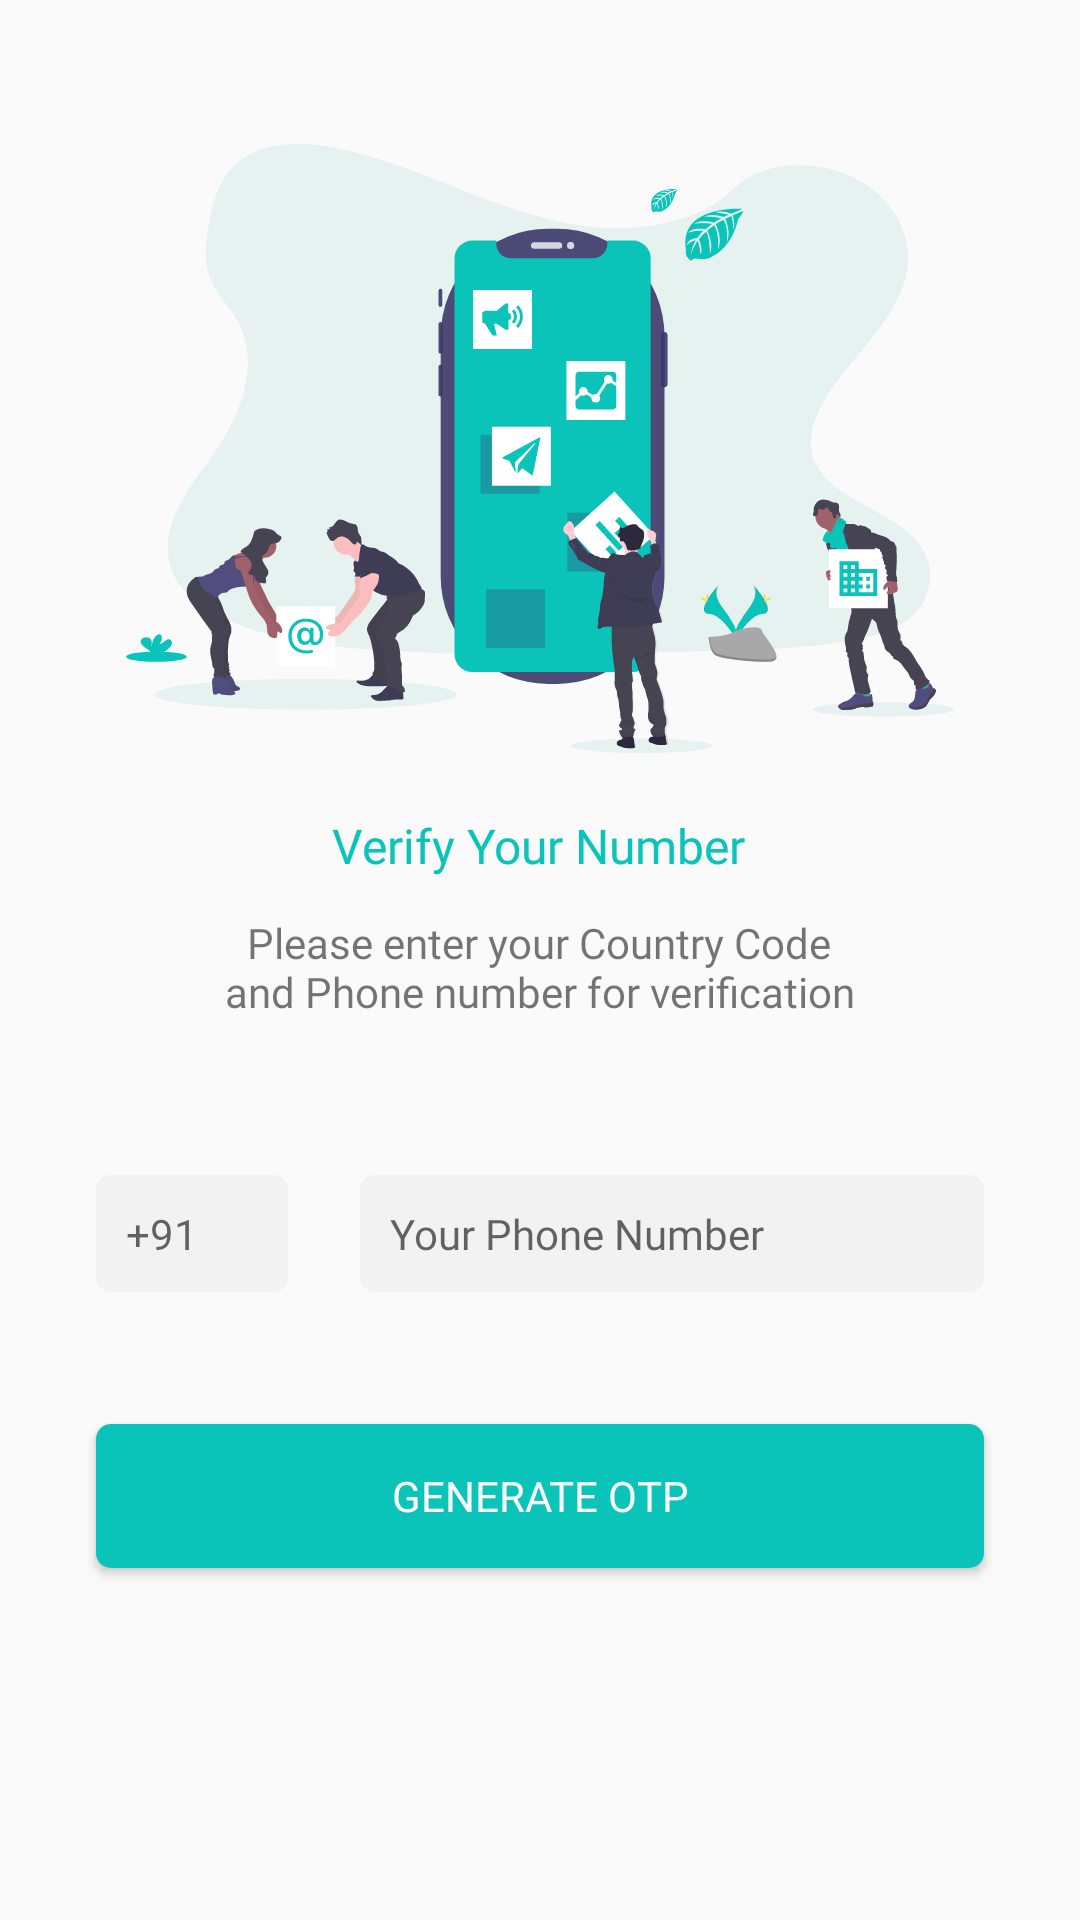

The Android layout XML behind this screen, and the referenced resources:
<!-- AndroidManifest.xml: application theme AppTheme -->
<!-- res/layout/activity_phone_verification.xml -->
<?xml version="1.0" encoding="utf-8"?>
<androidx.constraintlayout.widget.ConstraintLayout xmlns:android="http://schemas.android.com/apk/res/android"
    xmlns:app="http://schemas.android.com/apk/res-auto"
    xmlns:tools="http://schemas.android.com/tools"
    android:layout_width="match_parent"
    android:layout_height="match_parent">

    <TextView
        android:id="@+id/txtVerifyPhoneNumber"
        android:layout_width="wrap_content"
        android:layout_height="wrap_content"
        android:layout_marginTop="20dp"
        android:fontFamily="@font/sf_pro_text_bold"
        android:text="@string/verify_phone_number"
        android:textColor="@color/colorPrimary"
        android:textSize="16sp"
        app:layout_constraintEnd_toEndOf="parent"
        app:layout_constraintHorizontal_bias="0.498"
        app:layout_constraintStart_toStartOf="parent"
        app:layout_constraintTop_toBottomOf="@+id/imageView2" />

    <ImageView
        android:id="@+id/imageView2"
        android:layout_width="312dp"
        android:layout_height="203dp"
        android:layout_marginTop="48dp"
        android:contentDescription="@string/verify_phone_number"
        app:layout_constraintEnd_toEndOf="parent"
        app:layout_constraintStart_toStartOf="parent"
        app:layout_constraintTop_toTopOf="parent"
        app:srcCompat="@drawable/ic_verify_number_bg" />

    <TextView
        android:id="@+id/txtVerifyDesc"
        android:layout_width="297dp"
        android:layout_height="39dp"
        android:layout_marginTop="12dp"
        android:fontFamily="@font/sf_pro_text_thin"
        android:text="@string/verify_number_desc"
        android:textAlignment="center"
        android:textSize="14sp"
        app:layout_constraintEnd_toEndOf="@+id/txtVerifyPhoneNumber"
        app:layout_constraintStart_toStartOf="@+id/txtVerifyPhoneNumber"
        app:layout_constraintTop_toBottomOf="@+id/txtVerifyPhoneNumber" />

    <EditText
        android:id="@+id/edTxtPhoneNumber"
        android:layout_width="0dp"
        android:layout_height="wrap_content"
        android:layout_marginStart="24dp"
        android:layout_marginTop="48dp"
        android:layout_marginEnd="32dp"
        android:background="@drawable/text_input_bg"
        android:ems="10"
        android:fontFamily="@font/sf_pro_text_thin"
        android:hint="@string/your_phone_number"
        android:inputType="number"
        android:padding="10dp"
        android:textSize="14sp"
        app:layout_constraintEnd_toEndOf="parent"
        app:layout_constraintHorizontal_bias="0.0"
        app:layout_constraintStart_toEndOf="@+id/edTxtCountryCode"
        app:layout_constraintTop_toBottomOf="@+id/txtVerifyDesc" />

    <EditText
        android:id="@+id/edTxtCountryCode"
        android:layout_width="64dp"
        android:layout_height="wrap_content"
        android:layout_marginStart="32dp"
        android:layout_marginTop="48dp"
        android:background="@drawable/text_input_bg"
        android:ems="10"
        android:fontFamily="@font/sf_pro_text_thin"
        android:hint="+91"
        android:inputType="number"
        android:padding="10dp"
        android:textSize="14sp"
        app:layout_constraintStart_toStartOf="parent"
        app:layout_constraintTop_toBottomOf="@+id/txtVerifyDesc" />

    <Button
        android:id="@+id/btnGenerateOtp"
        android:layout_width="0dp"
        android:layout_height="wrap_content"
        android:layout_marginStart="32dp"
        android:layout_marginTop="44dp"
        android:layout_marginEnd="32dp"
        android:background="@drawable/primary_btn_bg"
        android:fontFamily="@font/sf_pro_text_bold"
        android:text="@string/generate_opt"
        android:textColor="@color/colorWhite"
        app:layout_constraintBottom_toBottomOf="parent"
        app:layout_constraintEnd_toEndOf="parent"
        app:layout_constraintHorizontal_bias="0.0"
        app:layout_constraintStart_toStartOf="parent"
        app:layout_constraintTop_toBottomOf="@+id/edTxtPhoneNumber"
        app:layout_constraintVertical_bias="0.0" />

    <ProgressBar
        android:id="@+id/progressBarGenerateOTP"
        style="?android:attr/progressBarStyle"
        android:layout_width="16dp"
        android:layout_height="16dp"
        android:layout_marginEnd="32dp"
        android:visibility="invisible"
        app:layout_constraintBottom_toBottomOf="@+id/btnGenerateOtp"
        app:layout_constraintEnd_toEndOf="@+id/btnGenerateOtp"
        app:layout_constraintTop_toTopOf="@+id/btnGenerateOtp" />

    <TextView
        android:id="@+id/txtError"
        android:layout_width="wrap_content"
        android:layout_height="wrap_content"
        android:layout_marginTop="24dp"
        android:textAlignment="center"
        android:textColor="@android:color/holo_red_light"
        android:visibility="invisible"
        app:layout_constraintEnd_toEndOf="parent"
        app:layout_constraintStart_toStartOf="parent"
        app:layout_constraintTop_toBottomOf="@+id/btnGenerateOtp" />

</androidx.constraintlayout.widget.ConstraintLayout>
<!-- resources referenced by this layout -->
<resources>
  <color name="colorPrimary">#0AC4BA</color>
  <color name="colorWhite">#FBFBFB</color>
  <!-- drawable ic_verify_number_bg: vector/xml drawable (drawable, 76500 chars, omitted) -->
  <!-- drawable primary_btn_bg (drawable) -->
  <?xml version="1.0" encoding="utf-8"?>
  <selector xmlns:android="http://schemas.android.com/apk/res/android">
      <item android:state_enabled="false">
          <shape>
              <solid android:color="@color/colorGrey" />
              <corners android:radius="5dp" />
          </shape>
      </item>
      <item>
          <shape>
              <solid android:color="@color/colorPrimary" />
              <corners android:radius="5dp" />
          </shape>
      </item>
  </selector>
  <!-- drawable text_input_bg (drawable) -->
  <?xml version="1.0" encoding="utf-8"?>
  <selector xmlns:android="http://schemas.android.com/apk/res/android">
      <item>
          <shape>
              <solid android:color="@color/colorLightGrey" />
              <corners android:radius="5dp" />
          </shape>
      </item>
  </selector>
  <string name="generate_opt">Generate OTP</string>
  <string name="verify_number_desc">Please enter your Country Code\nand Phone number for verification</string>
  <string name="verify_phone_number">Verify Your Number</string>
  <string name="your_phone_number">Your Phone Number</string>
  <style name="AppTheme" parent="Theme.AppCompat.Light.NoActionBar">
          
          <item name="colorPrimary">@color/colorPrimary</item>
          <item name="colorPrimaryDark">@color/colorPurple</item>
          <item name="colorAccent">@color/colorPurple</item>
      </style>
  <color name="colorGrey">#C5CCD6</color>
  <color name="colorLightGrey">#F2F2F2</color>
  <color name="colorPurple">#3F3D56</color>
</resources>
